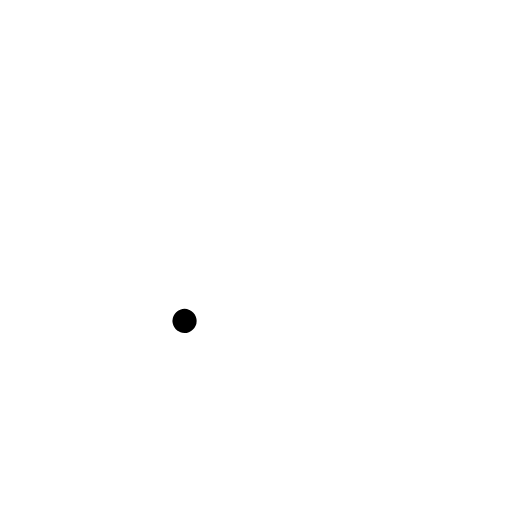
t = 0.00 s
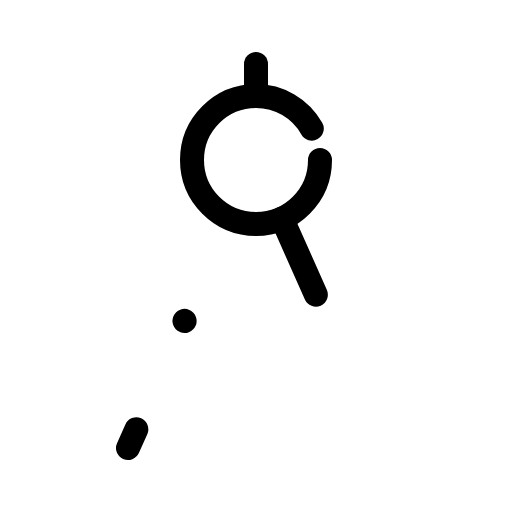
t = 1.20 s
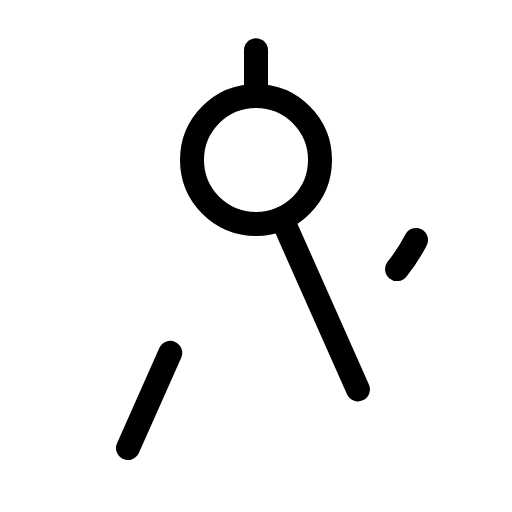
t = 1.58 s
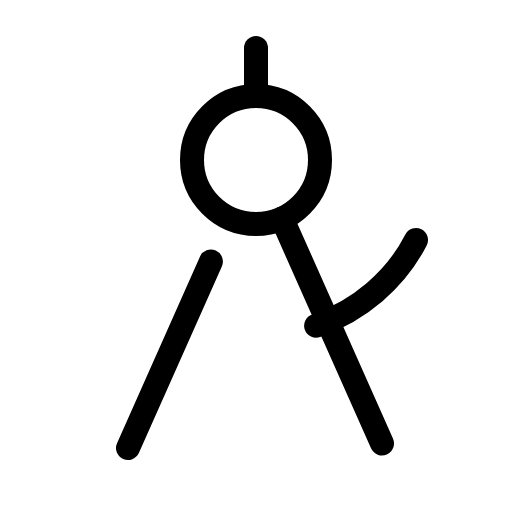
t = 1.95 s
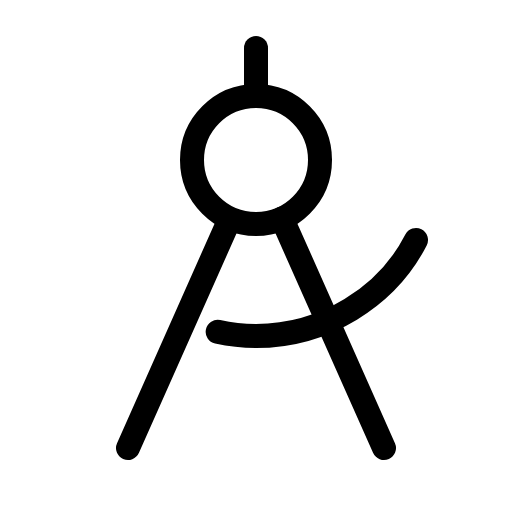
t = 2.33 s
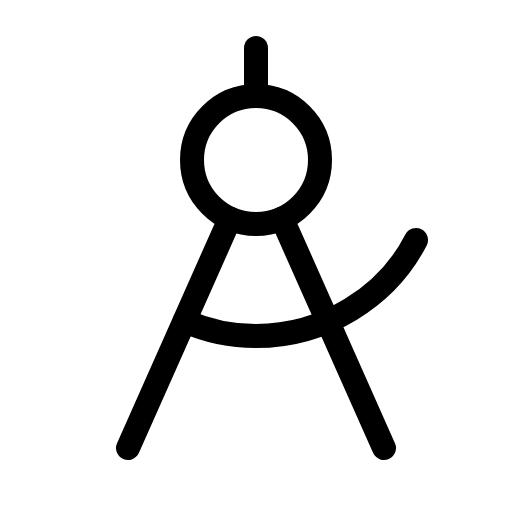
t = 2.70 s

The animated SVG that drew these frames (rendered in a browser with its animation timeline set to each time). Animation: 1 CSS @keyframes rule; one cycle of 2.70 s.

<svg xmlns="http://www.w3.org/2000/svg" viewBox="0 0 256 256">
  <style>
    .draw-line {
      stroke-dasharray: 1;
      stroke-dashoffset: 1;
      animation: phosphor-draw-in 1.5s ease-in-out forwards;
    }
    @keyframes phosphor-draw-in {
      to { stroke-dashoffset: 0; }
    }
  </style><rect width="256" height="256" fill="none"/><circle cx="128" cy="80" r="32" fill="none" stroke="currentColor" stroke-linecap="round" stroke-linejoin="round" stroke-width="12" class="draw-line" pathLength="1" style="animation-delay: 0s"/><line x1="128" y1="48" x2="128" y2="24" fill="none" stroke="currentColor" stroke-linecap="round" stroke-linejoin="round" stroke-width="12" class="draw-line" pathLength="1" style="animation-delay: 0.3s"/><line x1="141" y1="109.25" x2="192" y2="224" fill="none" stroke="currentColor" stroke-linecap="round" stroke-linejoin="round" stroke-width="12" class="draw-line" pathLength="1" style="animation-delay: 0.6s"/><line x1="64" y1="224" x2="115" y2="109.25" fill="none" stroke="currentColor" stroke-linecap="round" stroke-linejoin="round" stroke-width="12" class="draw-line" pathLength="1" style="animation-delay: 0.9s"/><path d="M208,120c-14.57,28.49-45.8,48-80,48a87.71,87.71,0,0,1-35.75-7.56" fill="none" stroke="currentColor" stroke-linecap="round" stroke-linejoin="round" stroke-width="12" class="draw-line" pathLength="1" style="animation-delay: 1.2s"/></svg>
